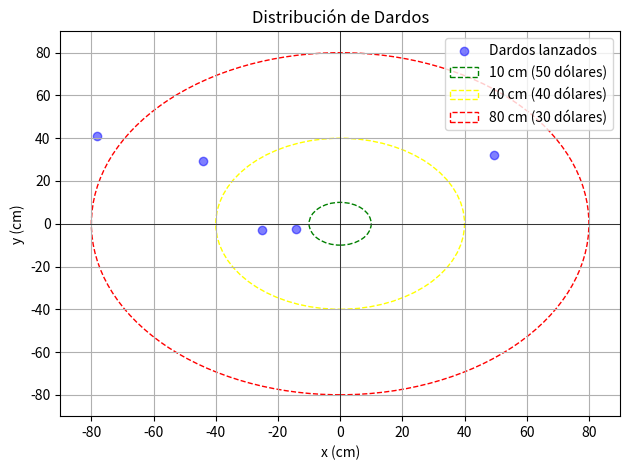

The matplotlib source for this figure:
#enunciado ejercicio tiro al blanco
""" es un juego que consiste en lanzar dardos a un objetivo circular.
El premio que gana el jugador, depende de la ubicación en la
cual cae el dardo y su valor se reparte en dólares ($30, $40 o
$50) """

""" Existen 3 círculos concéntricos (que tienen el mismo centro) y las longitudes de los radios del primero, segundo y tercer
círculos son 10cm, 40cm y 80cm, respectivamente.Suponga que los 3 círculos están inscritos en un cuadrado de longitud de lado 160cm.

Escriba un algoritmo que permita simular n lanzamientos aleatorios de dardos, asignando
de forma aleatoria pares ordenados (x, y) en el cuadrado descrito.
En cada lanzamiento se debe verificar si el dardo se ubica al interior de alguno de los
círculos descritos y asignar el respectivo premio.
Al final, muestre el premio total en dólares que obtuvo el jugador. """

import random
import math
import matplotlib.pyplot as plt

def tiro_blanco(numero_lanzamientos):
    dardos_x = []
    dardos_y = []
    premios = []
    premio= 0
    for i in range(1, numero_lanzamientos+1):
        lanzamientos_x= random.uniform(-80,80)
        lanzamientos_y =random.uniform(-80,80)
        #agregamos cada lanzamiento a una lista para graficarlo despues
        dardos_x.append(lanzamientos_x)
        dardos_y.append(lanzamientos_y)
        
        posicionDardo= math.sqrt(lanzamientos_x**2 + lanzamientos_y**2)
        print(f"el lanzamiento numero: {i} dio en el {posicionDardo}")
        if(posicionDardo <10):
            premio+=50
        elif(posicionDardo >= 10 and posicionDardo <40 ):
            premio+=40
        elif(posicionDardo>=40 and posicionDardo <80):
            premio+= 30

        
        premios.append(premio)
       
    #1--numero indica la cantidad graficos en filas por si se va a graficar mas de una cosa
    #2---> el segundo numero indica la cantidad graficos en columnas por si va a colocar uno al lado
    #3--siempre dejelo 1  xd
    plt.subplot(1, 1, 1)
    
    #cogemos los areglos de los valores en "x" y  "y", c= color que va coger ese punto, opacidad de los puntos(colocar ese siempre)
    plt.scatter(dardos_x, dardos_y, c='blue', alpha=0.5, label='Dardos lanzados')
    plt.title('Distribución de Dardos')
    plt.xlabel('x (cm)')
    plt.ylabel('y (cm)')
    #las linas del medio  en y y x del plano cartesiano 
    plt.axhline(0, color='black', linewidth=0.5)
    plt.axvline(0, color='black', linewidth=0.5)
    
    # Añadir círculos para visualizar las zonas de premio
    #(0,0) inidica que los circulos se encuentran centrados, deespues el color de cada circulo el estilo y la opacidad
    circle1 = plt.Circle((0, 0), 10, color='green', fill=False, linestyle='--', linewidth=1, label='10 cm (50 dólares)')
    circle2 = plt.Circle((0, 0), 40, color='yellow', fill=False, linestyle='--', linewidth=1, label='40 cm (40 dólares)')
    circle3 = plt.Circle((0, 0), 80, color='red', fill=False, linestyle='--', linewidth=1, label='80 cm (30 dólares)')
    
    #grafica cada uno de los circulo
    plt.gca().add_patch(circle1)
    plt.gca().add_patch(circle2)
    plt.gca().add_patch(circle3)
    
    plt.legend(loc='upper right')
    plt.grid(True)
    plt.xlim(-90, 90)
    plt.ylim(-90, 90)

  
    # Mostrar los gráficos
    plt.tight_layout()
    plt.show()

        
        
    return f"el premio fue: {premio} dolares"
print(tiro_blanco(5))

